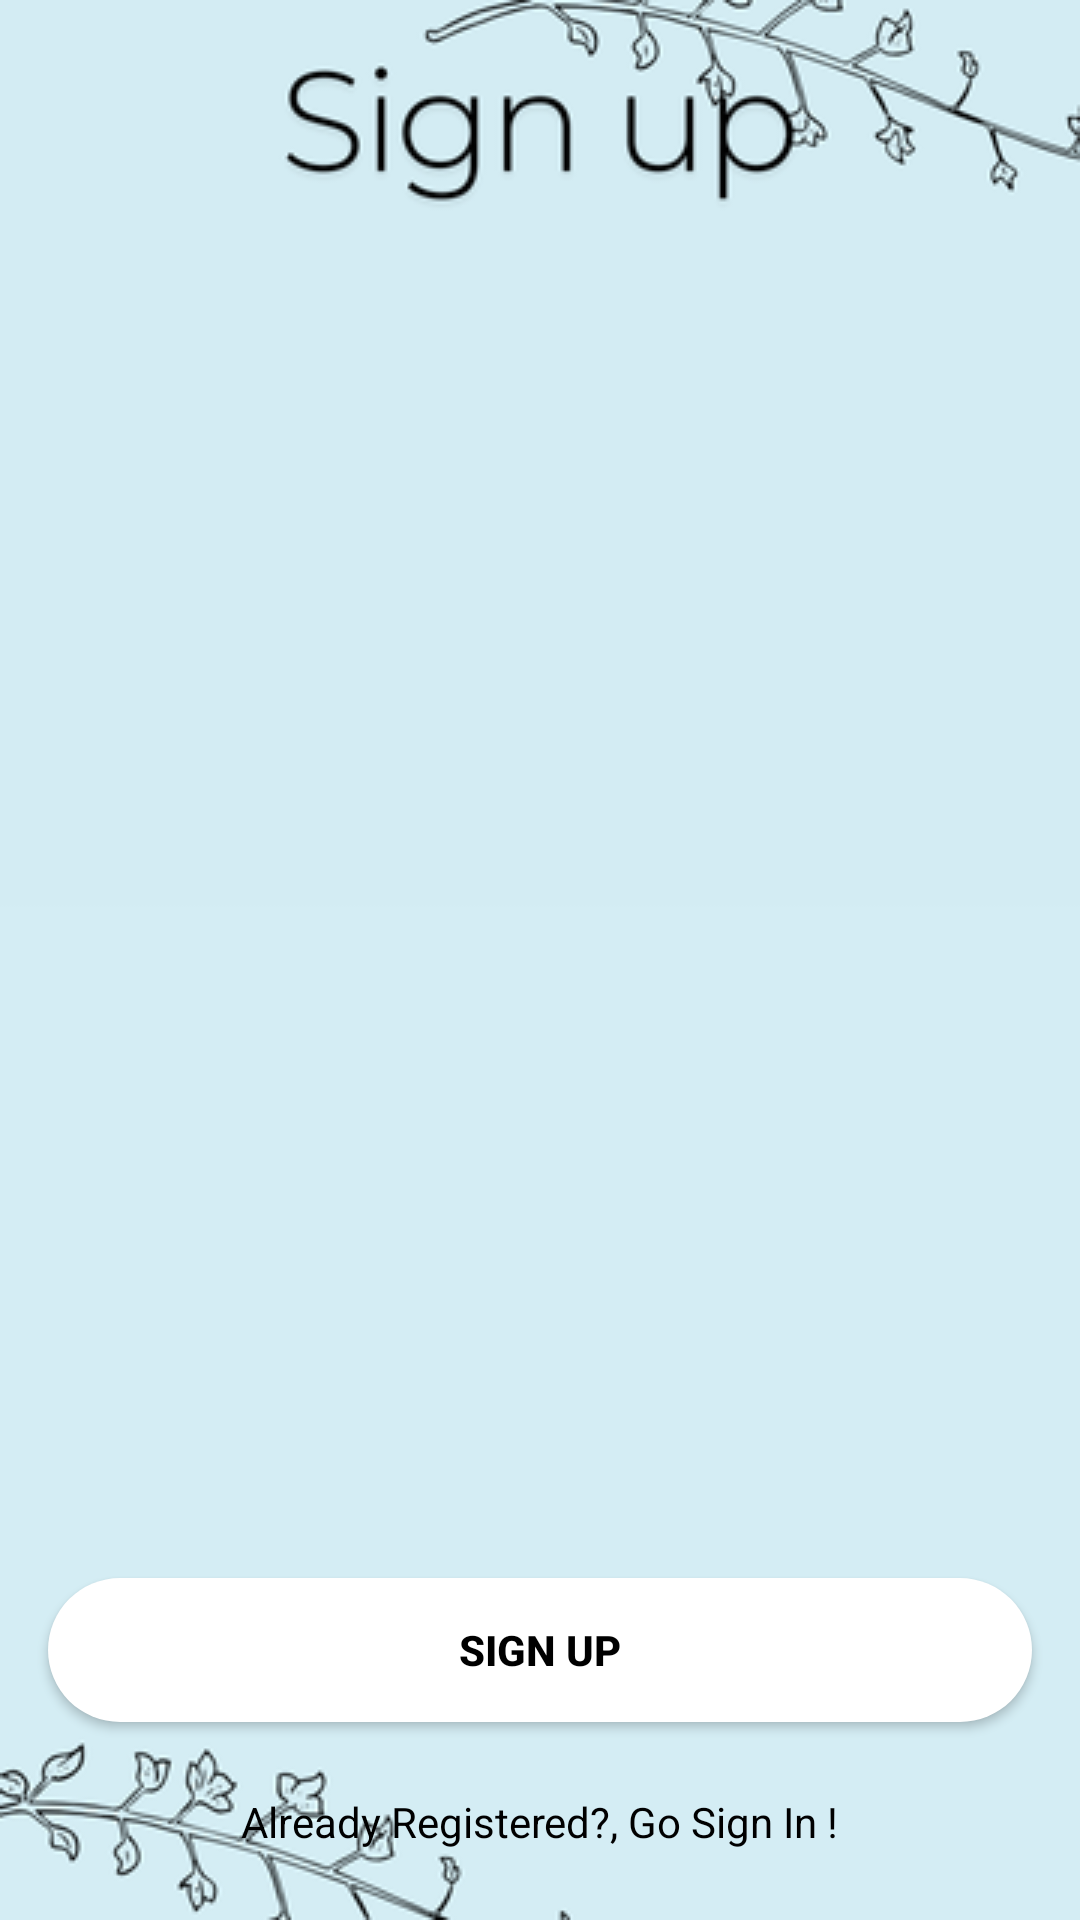

Produce the Android XML layout that renders to this screen, including the resource entries it uses.
<!-- AndroidManifest.xml: application theme Theme.FoodShare -->
<!-- res/layout/activity_sign_up.xml -->
<?xml version="1.0" encoding="utf-8"?>
<androidx.constraintlayout.widget.ConstraintLayout xmlns:android="http://schemas.android.com/apk/res/android"
        xmlns:app="http://schemas.android.com/apk/res-auto"
        xmlns:tools="http://schemas.android.com/tools"
        android:layout_width="match_parent"
        android:layout_height="match_parent"
        android:background="@drawable/signup_screen"
        tools:context=".SignUpActivity">


    <com.google.android.material.textfield.TextInputLayout
            android:id="@+id/nameLayout"
            style="@style/OuterFieldStyle"
            android:layout_width="231dp"
            android:layout_height="58dp"
            android:layout_marginHorizontal="16dp"
            app:layout_constraintTop_toTopOf="parent"
            android:layout_marginTop="407dp"
            app:layout_constraintStart_toStartOf="parent"
            android:layout_marginStart="16dp"
            app:layout_constraintBottom_toBottomOf="parent"
            android:layout_marginBottom="324dp"
            android:layout_marginEnd="164dp"
            app:layout_constraintEnd_toEndOf="parent">

        <com.google.android.material.textfield.TextInputEditText
                android:id="@+id/nameEt"
                style="@style/InnerFieldStyle"
                android:layout_width="match_parent"
                android:layout_height="match_parent"
                android:hint="Name"
                android:inputType="textPersonName"
                android:textColor="@color/black"
                android:textColorHint="@color/black" />
    </com.google.android.material.textfield.TextInputLayout>

    
    <com.google.android.material.textfield.TextInputLayout
            android:id="@+id/ageLayout"
            style="@style/OuterFieldStyle"
            android:layout_width="189dp"
            android:layout_height="wrap_content"
            android:layout_marginHorizontal="16dp"
            app:layout_constraintTop_toTopOf="parent"
            android:layout_marginTop="407dp"
            app:layout_constraintBottom_toBottomOf="parent"
            android:layout_marginBottom="324dp"
            app:layout_constraintStart_toStartOf="parent"
            android:layout_marginStart="282dp"
            app:layout_constraintEnd_toEndOf="parent">

        <com.google.android.material.textfield.TextInputEditText
                android:id="@+id/ageEt"
                style="@style/InnerFieldStyle"
                android:layout_width="match_parent"
                android:layout_height="match_parent"
                android:hint="Age"
                android:inputType="number"
                android:textColor="@color/black"
                android:textColorHint="@color/black" />
    </com.google.android.material.textfield.TextInputLayout>

    
    <com.google.android.material.textfield.TextInputLayout
            android:id="@+id/emailLayout"
            style="@style/OuterFieldStyle"
            android:layout_width="match_parent"
            android:layout_height="wrap_content"
            android:layout_marginHorizontal="16dp"
            app:layout_constraintTop_toTopOf="parent"
            android:layout_marginTop="475dp"
            app:layout_constraintBottom_toBottomOf="parent"
            android:layout_marginBottom="256dp"
            app:layout_constraintStart_toStartOf="parent"
            android:layout_marginStart="16dp"
            app:layout_constraintEnd_toEndOf="parent">

        <com.google.android.material.textfield.TextInputEditText
                android:id="@+id/emailEt"
                style="@style/InnerFieldStyle"
                android:layout_width="match_parent"
                android:layout_height="match_parent"
                android:hint="Type your Email"
                android:inputType="textEmailAddress"
                android:textColor="@color/black"
                android:textColorHint="@color/black" />
    </com.google.android.material.textfield.TextInputLayout>

    

    

    <com.google.android.material.textfield.TextInputLayout
            android:id="@+id/passwordLayout"
            style="@style/OuterFieldStyle"
            android:layout_width="match_parent"
            android:layout_height="wrap_content"
            android:layout_marginHorizontal="16dp"
            app:layout_constraintTop_toTopOf="parent"
            android:layout_marginTop="505dp"
            app:layout_constraintBottom_toBottomOf="parent"
            android:layout_marginBottom="167dp"
            app:layout_constraintStart_toStartOf="parent"
            android:layout_marginStart="16dp"
            app:layout_constraintEnd_toEndOf="parent">

        <com.google.android.material.textfield.TextInputEditText
                android:id="@+id/passET"
                style="@style/InnerFieldStyle"
                android:layout_width="match_parent"
                android:layout_height="match_parent"
                android:hint="Type Your Password"
                android:inputType="textPassword"
                android:textColor="@color/black"
                android:textColorHint="@color/black" />
    </com.google.android.material.textfield.TextInputLayout>

    <androidx.appcompat.widget.AppCompatButton
            android:id="@+id/button"
            android:layout_width="0dp"
            android:layout_height="wrap_content"
            android:layout_marginHorizontal="16dp"
            android:text="Sign Up"
            android:textColor="@color/black"
            android:textStyle="bold"
            android:background="@drawable/rounded_button_background"
            app:layout_constraintBottom_toBottomOf="parent"
            app:layout_constraintEnd_toEndOf="parent"
            app:layout_constraintHorizontal_bias="0.5"
            app:layout_constraintStart_toStartOf="parent"
            app:layout_constraintTop_toBottomOf="@id/passwordLayout" />

    
    <TextView
            android:id="@+id/textView"
            android:layout_width="wrap_content"
            android:layout_height="wrap_content"
            android:textColor="@color/black"
            android:text="Already Registered?, Go Sign In !"
            app:layout_constraintBottom_toBottomOf="parent"
            app:layout_constraintEnd_toEndOf="parent"
            app:layout_constraintHorizontal_bias="0.5"
            app:layout_constraintStart_toStartOf="parent"
            app:layout_constraintTop_toBottomOf="@id/button" />

</androidx.constraintlayout.widget.ConstraintLayout>
<!-- resources referenced by this layout -->
<resources>
  <color name="black">#FF000000</color>
  <!-- drawable rounded_button_background (drawable) -->
  <?xml version="1.0" encoding="utf-8"?>
  <layer-list xmlns:android="http://schemas.android.com/apk/res/android">
      <item>
          <shape android:shape="rectangle">
              <corners android:radius="25dp" />
              <gradient
                      android:startColor="@color/gradient_start"
                      android:endColor="@color/gradient_end"
                      android:angle="90" />
              <solid android:color="@color/white" />
          </shape>
      </item>
  </layer-list>
  <!-- drawable signup_screen: png bitmap (drawable, 30060 bytes) -->
  <style name="InnerFieldStyle" parent="Widget.MaterialComponents.TextInputLayout.OutlinedBox">
          <item name="android:textColor">@color/black</item>
          <item name="android:textColorHint">@color/black</item>
          <item name="android:maxLines">1</item>
          <item name="android:textSize">14sp</item>
          <item name="android:singleLine">true</item>
      </style>
  <style name="OuterFieldStyle" parent="Widget.MaterialComponents.TextInputLayout.OutlinedBox">
          <item name="android:layout_marginTop">15dp</item>
          <item name="android:layout_marginBottom">15dp</item>
          <item name="android:textColor">@color/black</item>
          <item name="android:textColorHint">@color/black</item>
      </style>
  <style name="Theme.FoodShare" parent="Theme.MaterialComponents.DayNight.NoActionBar">
          ...
      </style>
  <color name="gradient_start">#FFA726</color>
  <color name="gradient_end">#FB8C00</color>
  <color name="white">#FFFFFFFF</color>
</resources>
